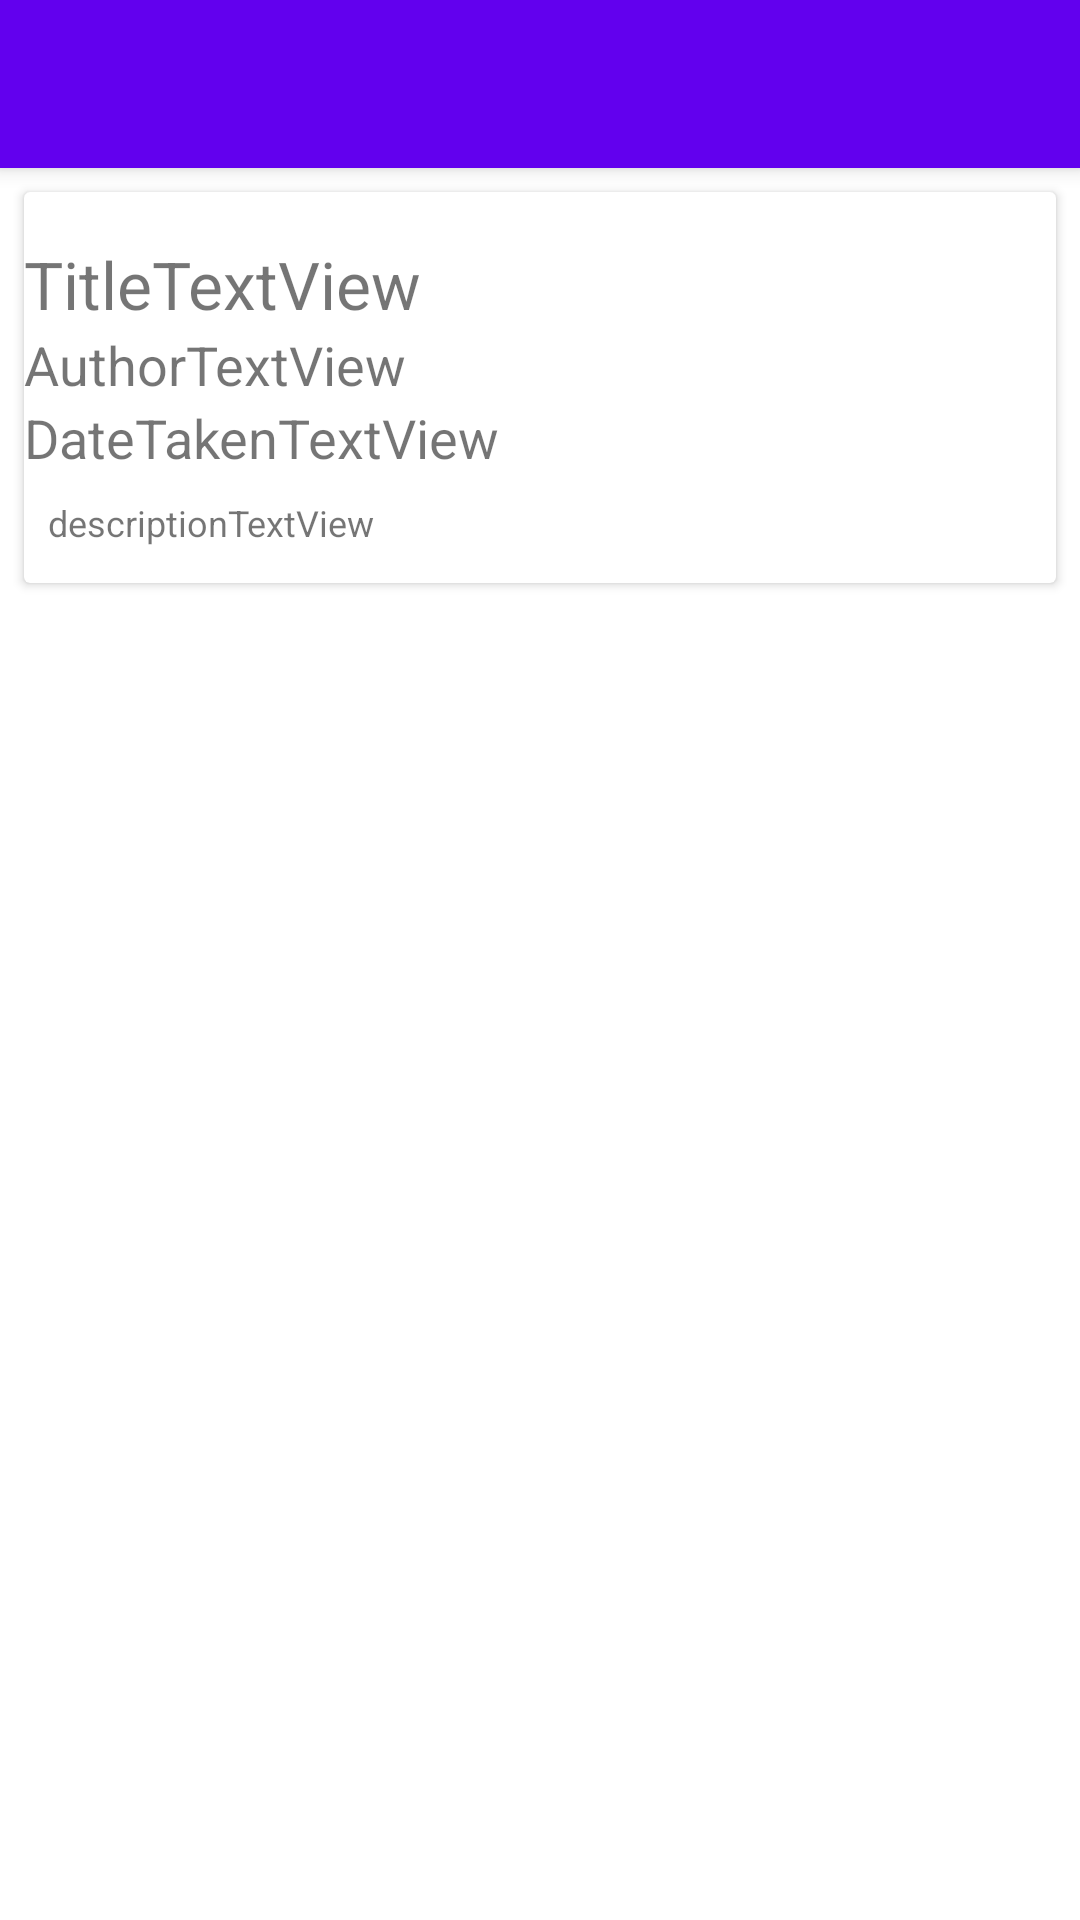

Android layout source for this screen:
<!-- AndroidManifest.xml: application theme Theme.FlickrSearch.NoActionBar -->
<!-- res/layout/activity_photo_detail.xml -->
<?xml version="1.0" encoding="utf-8"?>
<androidx.coordinatorlayout.widget.CoordinatorLayout xmlns:android="http://schemas.android.com/apk/res/android"
    xmlns:app="http://schemas.android.com/apk/res-auto"
    xmlns:tools="http://schemas.android.com/tools"
    android:layout_width="match_parent"
    android:layout_height="match_parent"
    tools:context=".Activities.PhotoDetailActivity">

    <com.google.android.material.appbar.AppBarLayout
        android:layout_width="match_parent"
        android:layout_height="wrap_content"
        android:theme="@style/AppTheme.AppBarOverlay">

        <androidx.appcompat.widget.Toolbar
            android:id="@+id/toolbar"
            android:layout_width="match_parent"
            android:layout_height="?attr/actionBarSize"
            android:background="?attr/colorPrimary"
            app:popupTheme="@style/AppTheme.PopupOverlay" />

    </com.google.android.material.appbar.AppBarLayout>

    <include layout="@layout/content_photo_detail" />
</androidx.coordinatorlayout.widget.CoordinatorLayout>
<!-- res/layout/content_photo_detail.xml (included above) -->
<?xml version="1.0" encoding="utf-8"?>
<LinearLayout xmlns:android="http://schemas.android.com/apk/res/android"
    xmlns:app="http://schemas.android.com/apk/res-auto"
    xmlns:tools="http://schemas.android.com/tools"
    android:layout_width="match_parent"
    android:layout_height="match_parent"
    android:orientation="vertical"
    app:layout_behavior="@string/appbar_scrolling_view_behavior"
    tools:context=".Activities.PhotoDetailActivity"
    tools:showIn="@layout/activity_photo_detail">

    <ScrollView
        android:layout_width="match_parent"
        android:layout_height="match_parent">

        <androidx.cardview.widget.CardView
            android:layout_width="match_parent"
            android:layout_height="wrap_content"
            android:layout_marginBottom="16dp"
            android:layout_marginLeft="8dp"
            android:layout_marginRight="8dp"
            android:layout_marginTop="8dp">

            <LinearLayout
                android:layout_width="match_parent"
                android:layout_height="match_parent"
                android:layout_marginBottom="4dp"
                android:orientation="vertical"
                android:padding="0dp">

                <ImageView
                    android:id="@+id/PhotoView"
                    android:layout_width="match_parent"
                    android:layout_height="wrap_content"
                    android:contentDescription="@string/browse_image_description"
                    android:padding="8dp"
                    android:scaleType="fitCenter"
                    app:srcCompat="@drawable/placeholder" />

                <TextView
                    android:id="@+id/Photo_title"
                    android:layout_width="match_parent"
                    android:layout_height="wrap_content"
                    android:textSize="22sp"
                    tools:text="TitleTextView" />

                <TextView
                    android:id="@+id/photoAuthor"
                    android:layout_width="match_parent"
                    android:layout_height="wrap_content"
                    android:textSize="18sp"
                    tools:text="AuthorTextView" />

                <TextView
                    android:id="@+id/dateTaken"
                    android:layout_width="match_parent"
                    android:layout_height="wrap_content"
                    android:textSize="18sp"
                    tools:text="DateTakenTextView" />

                <TextView
                    android:id="@+id/description"
                    android:layout_width="match_parent"
                    android:layout_height="wrap_content"
                    android:layout_margin="8dp"
                    android:textSize="12sp"
                    tools:text="descriptionTextView" />

            </LinearLayout>
        </androidx.cardview.widget.CardView>
    </ScrollView>

</LinearLayout>
<!-- resources referenced by this layout -->
<resources>
  <string name="browse_image_description">Downloaded flickr photo</string>
  <style name="AppTheme.AppBarOverlay" parent="ThemeOverlay.AppCompat.Dark.ActionBar" />
  <style name="AppTheme.PopupOverlay" parent="ThemeOverlay.AppCompat.Light" />
  <style name="Theme.FlickrSearch.NoActionBar">
          <item name="windowActionBar">false</item>
          <item name="windowNoTitle">true</item>
      </style>
</resources>
